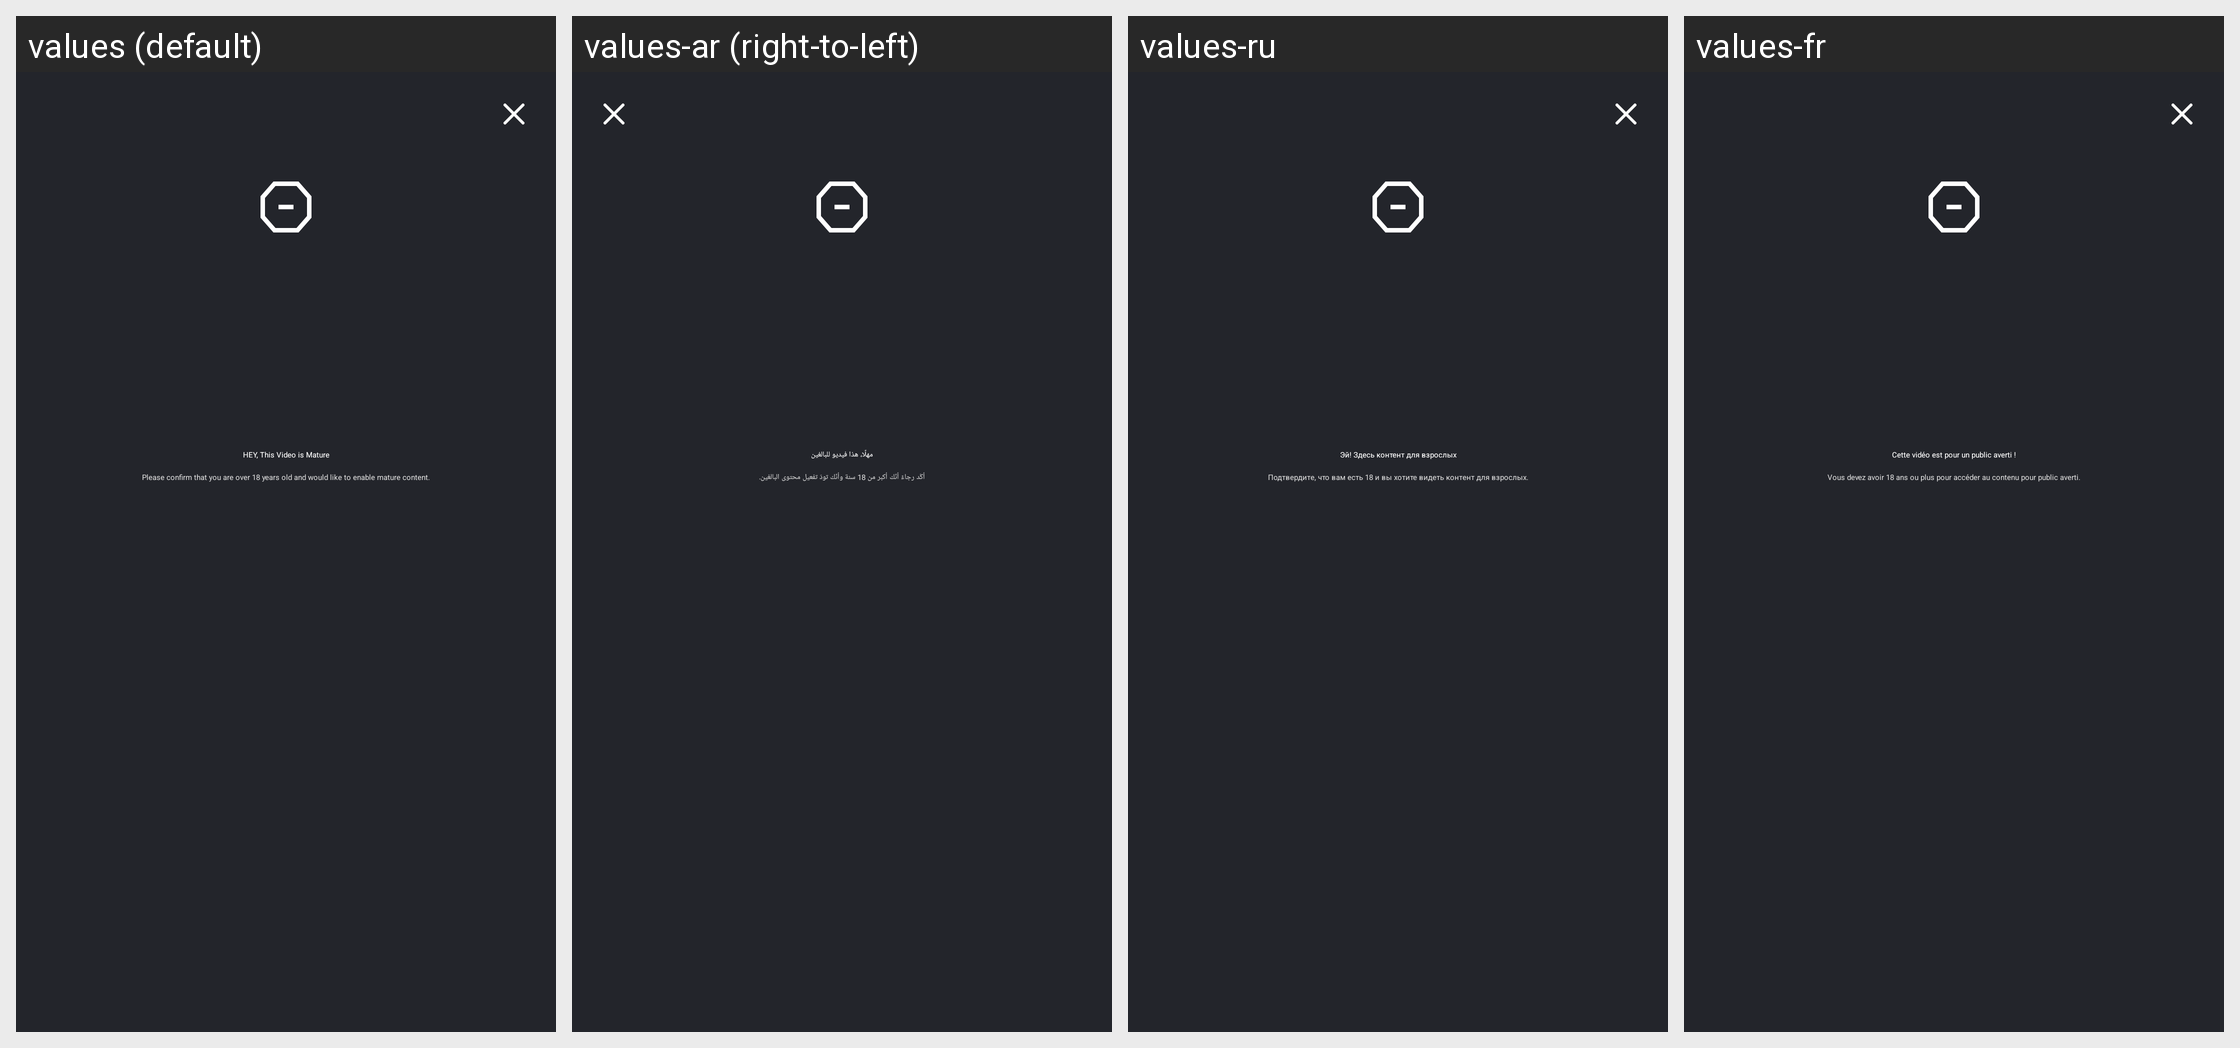

Translations of the strings shown on this Android screen, per locale in the grid:
Android screen res/layout/dialog_mature_content.xml rendered under 4 locales, left to right: values (default), values-ar (right-to-left), values-ru, values-fr. Device: Nexus 5 (rendered at 1080×1920; each locale shown at half size, 540×960, under a caption strip naming it); theme CxTheme.
Other locales in the repository, not shown: values-de, values-es, values-es-rES, values-hi, values-it, values-pt.
Strings drawn on this screen, with the default value and each locale's value (text and hints the layout hard-codes, and strings that could not be matched under every locale, appear in the picture but are not listed):

mature_content_dialog_title
  values: HEY, This Video is Mature
  values-ar: مهلًا، هذا فيديو للبالغين
  values-ru: Эй! Здесь контент для взрослых
  values-fr: Cette vidéo est pour un public averti !

mature_content_dialog_subtitle
  values: Please confirm that you are over 18 years old and would like to enable mature content.
  values-ar: أكّد رجاءً أنّك أكبر من 18 سنة وأنّك تودّ تفعيل محتوى البالغين.
  values-ru: Подтвердите, что вам есть 18 и вы хотите видеть контент для взрослых.
  values-fr: Vous devez avoir 18 ans ou plus pour accéder au contenu pour public averti.
